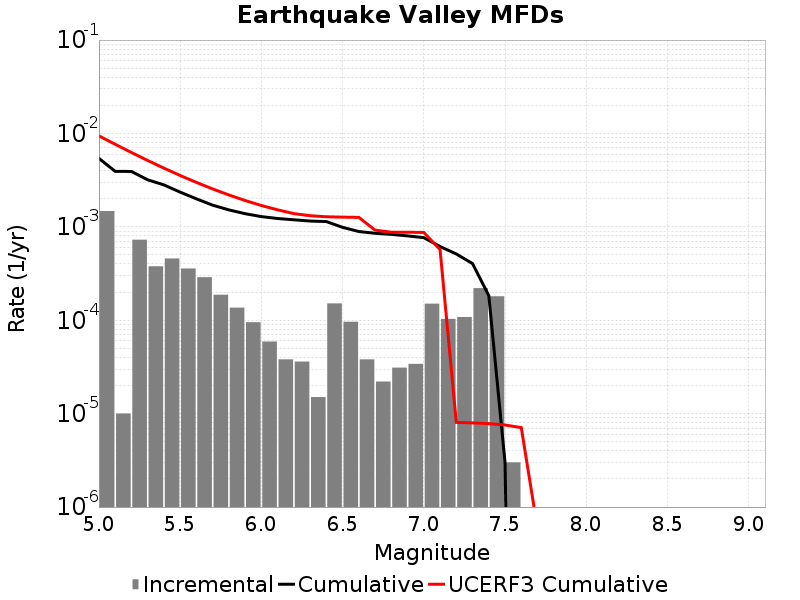

Data behind this chart, as committed beside it:
Magnitude, Incremental Rate, Cumulative Rate, UCERF3 Cumulative Rate
5.05, 0.001476, 0.005405, 0.009423
5.15, 1.0030082E-5, 0.003929, 0.007656
5.25, 7.2818395E-4, 0.003919, 0.006253
5.35, 3.781341E-4, 0.003191, 0.005138
5.45, 4.5837477E-4, 0.002812, 0.004253
5.55, 3.5807394E-4, 0.002354, 0.00355
5.65, 2.8886637E-4, 0.001996, 0.002991
5.75, 1.8756253E-4, 0.001707, 0.002547
5.85, 1.3640911E-4, 0.00152, 0.002195
5.95, 9.528578E-5, 0.001383, 0.001915
6.05, 5.9177484E-5, 0.001288, 0.001692
6.15, 3.811431E-5, 0.001229, 0.001522
6.25, 3.6108297E-5, 0.001191, 0.001386
6.35, 1.5045123E-5, 0.001154, 0.001316
6.45, 1.5145424E-4, 0.001139, 0.001283
6.55, 9.6288786E-5, 9.87963E-4, 0.001271
6.65, 3.811431E-5, 8.916743E-4, 0.001263
6.75, 2.206618E-5, 8.5356E-4, 9.226661E-4
6.85, 3.1093256E-5, 8.314938E-4, 8.767123E-4
6.95, 3.410228E-5, 8.0040056E-4, 8.767123E-4
7.05, 1.5045123E-4, 7.6629827E-4, 8.707961E-4
7.15, 1.03309845E-4, 6.1584706E-4, 5.709969E-4
7.25, 1.08324886E-4, 5.125372E-4, 8.06154E-6
7.35, 2.2066181E-4, 4.042123E-4, 7.967155E-6
7.45, 1.8054148E-4, 1.8355051E-4, 7.821426E-6
7.55, 3.0090246E-6, 3.0090246E-6, 7.5634434E-6
7.65, 0.0, 0.0, 7.085071E-6
7.75, 0.0, 0.0, 5.8617985E-7
7.85, 0.0, 0.0, 7.96519E-8
7.95, 0.0, 0.0, 4.985984E-9
8.05, 0.0, 0.0, 0.0
8.15, 0.0, 0.0, 0.0
8.25, 0.0, 0.0, 0.0
8.35, 0.0, 0.0, 0.0
8.45, 0.0, 0.0, 0.0
8.55, 0.0, 0.0, 0.0
8.65, 0.0, 0.0, 0.0
8.75, 0.0, 0.0, 0.0
8.85, 0.0, 0.0, 0.0
8.95, 0.0, 0.0, 0.0
9.05, 0.0, 0.0, 0.0
